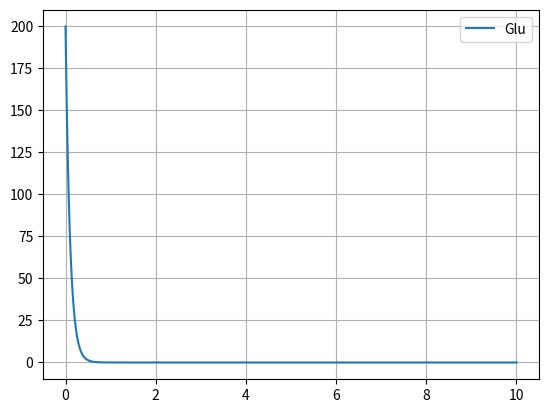

This chart was generated by the following Python code:
import numpy as np
from scipy.integrate import odeint
import matplotlib.pyplot as plt


def model(z, t):
    Glu = z
    k_Glu = 10
    dGludt = (-Glu * k_Glu)
    return dGludt


initial_vals = [200]

time_points = np.linspace(0, 10, int(10 / 0.001))

result = odeint(model, initial_vals, time_points)

plt.plot(time_points,result, label="Glu")
plt.grid()
plt.legend()
plt.show()

